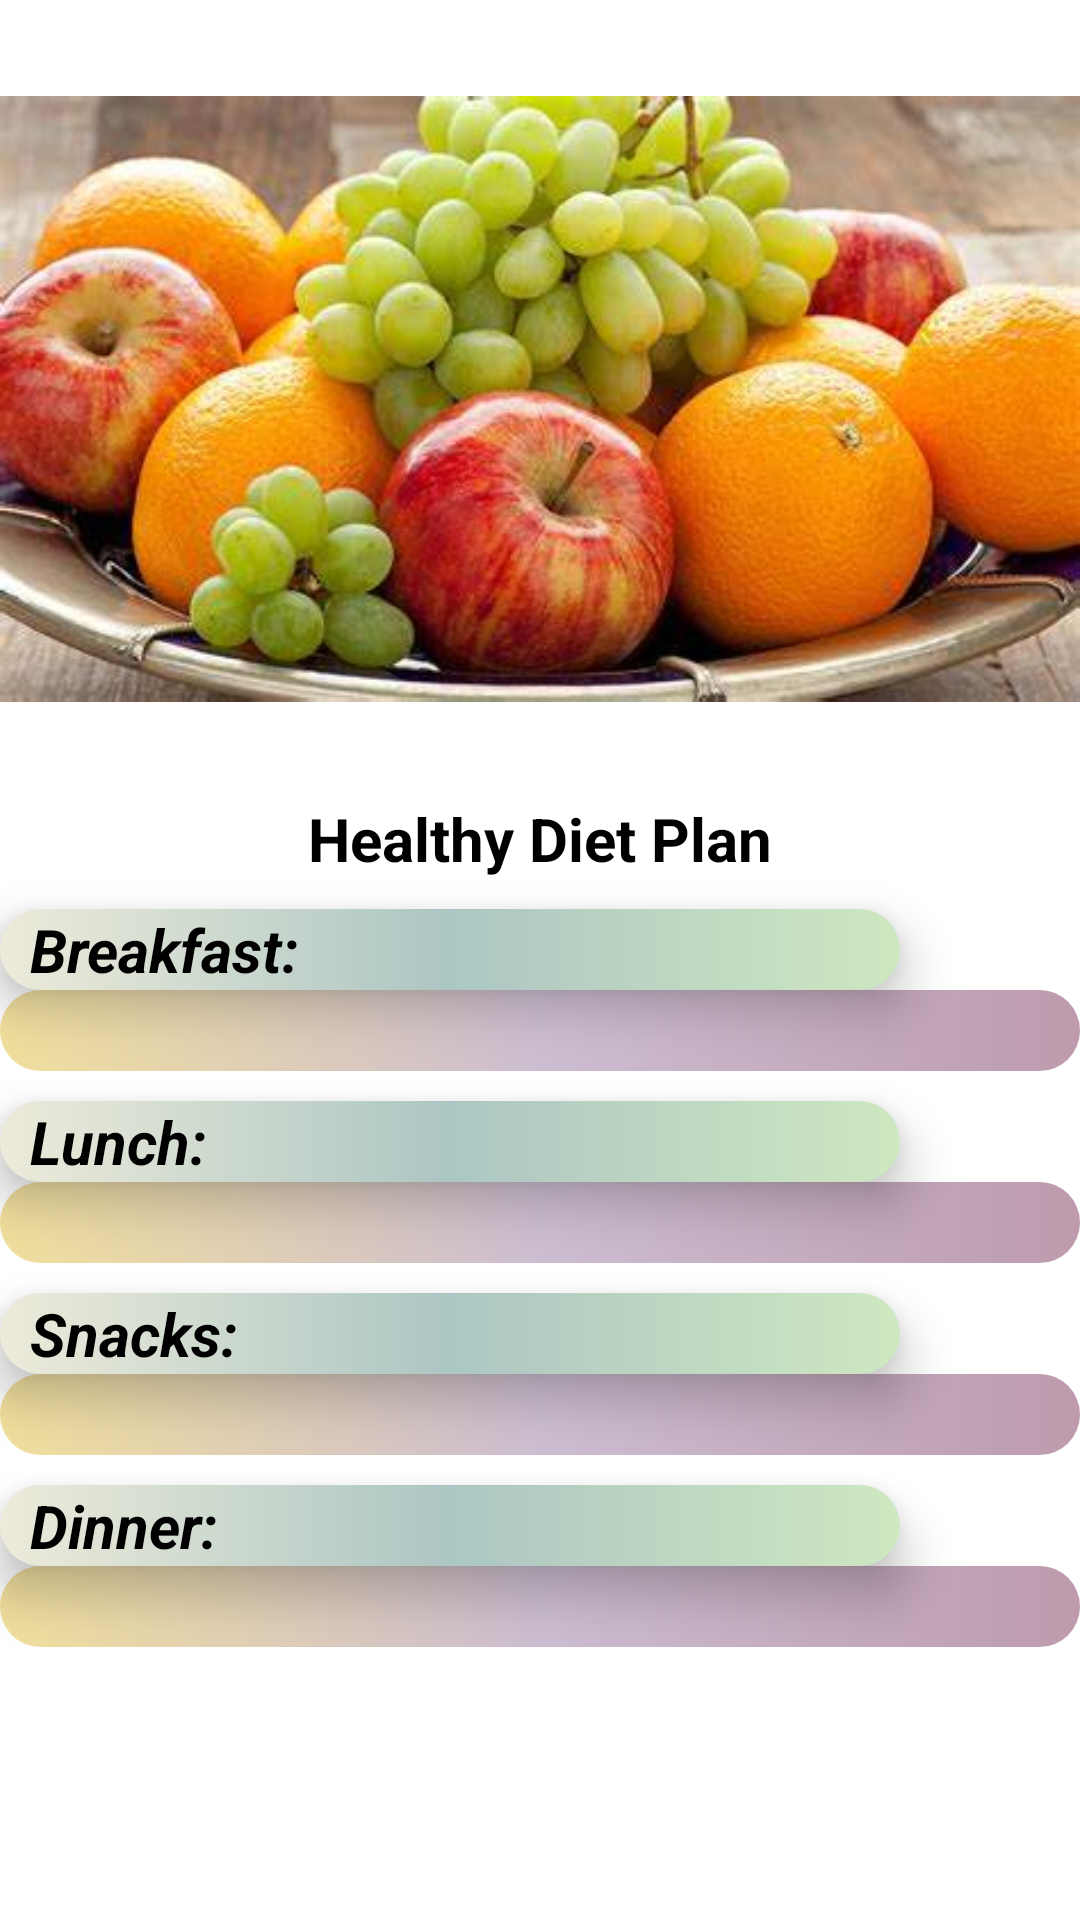

Reconstruct the res/layout file that produces this screen, plus the resources it refers to.
<!-- AndroidManifest.xml: application theme Theme.Swasthya_2O -->
<!-- res/layout/activity_diet_plan.xml -->
<?xml version="1.0" encoding="utf-8"?>
<LinearLayout xmlns:android="http://schemas.android.com/apk/res/android"
    xmlns:app="http://schemas.android.com/apk/res-auto"
    xmlns:tools="http://schemas.android.com/tools"
    android:layout_width="match_parent"
    android:layout_height="match_parent"
    android:orientation="vertical"
    android:gravity="top"
    tools:context=".DietPlan">


    <ImageView
        android:id="@+id/imageView4"
        android:layout_width="wrap_content"
        android:layout_height="wrap_content"
        android:foregroundGravity="top"
        app:srcCompat="@drawable/diet_food" />

    <TextView
        android:id="@+id/textView7"
        android:layout_width="match_parent"
        android:layout_height="wrap_content"
        android:textSize="20dp"
        android:textColor="@color/black"
        android:textStyle="bold"
        android:gravity="center"
        android:text="Healthy Diet Plan" />

        <TextView
            android:id="@+id/textView5"
            android:layout_width="300dp"
            android:layout_height="wrap_content"
            android:layout_marginTop="10dp"
            android:paddingLeft="10dp"
            android:text="Breakfast: "
            android:textStyle="bold|italic"
            android:elevation="10dp"
            android:textColor="@color/black"
            android:background="@drawable/textstyle"
            android:textSize="20dp" />

        <TextView
            android:id="@+id/breakfast"
            android:layout_width="match_parent"
            android:layout_height="wrap_content"
            android:background="@drawable/textstyle2"
            android:paddingLeft="10dp"
            android:textColor="@color/black"
            android:textSize="20dp"
            android:text=" " />


        <TextView
            android:id="@+id/textView6"
            android:layout_width="300dp"
            android:layout_height="wrap_content"
            android:layout_marginTop="10dp"
            android:paddingLeft="10dp"
            android:text="Lunch: "
            android:textStyle="bold|italic"
            android:elevation="10dp"
            android:textColor="@color/black"
            android:background="@drawable/textstyle"
            android:textSize="20dp" />
        <TextView
            android:id="@+id/lunch"
            android:layout_width="match_parent"
            android:layout_height="wrap_content"
            android:background="@drawable/textstyle2"
            android:paddingLeft="10dp"
            android:textColor="@color/black"
            android:textSize="20dp"
            android:text=" " />

        <TextView
            android:id="@+id/textView9"
            android:layout_width="300dp"
            android:layout_height="wrap_content"
            android:layout_marginTop="10dp"
            android:paddingLeft="10dp"
            android:text="Snacks: "
            android:textStyle="bold|italic"
            android:elevation="10dp"
            android:textColor="@color/black"
            android:background="@drawable/textstyle"
            android:textSize="20dp" />
        <TextView
            android:id="@+id/snacks"
            android:layout_width="match_parent"
            android:layout_height="wrap_content"
            android:background="@drawable/textstyle2"
            android:paddingLeft="10dp"
            android:textColor="@color/black"
            android:textSize="20dp"
            android:text=" " />

        <TextView
            android:id="@+id/textView8"
            android:layout_width="300dp"
            android:layout_height="wrap_content"
            android:layout_marginTop="10dp"
            android:paddingLeft="10dp"
            android:text="Dinner: "
            android:textStyle="bold|italic"
            android:elevation="10dp"
            android:textColor="@color/black"
            android:background="@drawable/textstyle"
            android:textSize="20dp" />
        <TextView
            android:id="@+id/dinner"
            android:layout_width="match_parent"
            android:layout_height="wrap_content"
            android:background="@drawable/textstyle2"
            android:paddingLeft="10dp"
            android:textColor="@color/black"
            android:textSize="20dp"
            android:text=" " />

</LinearLayout>
<!-- resources referenced by this layout -->
<resources>
  <color name="black">#FF000000</color>
  <!-- drawable diet_food: jpg bitmap (drawable, 25039 bytes) -->
  <!-- drawable textstyle (drawable) -->
  <?xml version="1.0" encoding="utf-8"?>
  <shape xmlns:android="http://schemas.android.com/apk/res/android">
  <gradient android:startColor="#EDEBDA" android:centerColor="#ACC6C3" android:endColor="#CEE8C1"/>
      <corners android:radius="20dp"/>
  </shape>
  <!-- drawable textstyle2 (drawable) -->
  <?xml version="1.0" encoding="utf-8"?>
  <shape xmlns:android="http://schemas.android.com/apk/res/android">
      <gradient android:startColor="#F1DF9C" android:centerColor="#CCBDD1" android:endColor="#BD9BAD"/>
      <corners android:radius="20dp"/>
  </shape>
  <style name="Theme.Swasthya_2O" parent="Theme.MaterialComponents.Light.NoActionBar">
          
          <item name="colorPrimary">@color/light_green</item>
          <item name="colorPrimaryVariant">@color/light_green</item>
          <item name="colorOnPrimary">@color/white</item>
          
          <item name="colorSecondary">@color/teal_200</item>
  
          <item name="colorSecondaryVariant">@color/teal_700</item>
          <item name="colorOnSecondary">@color/black</item>
          
          <item name="android:statusBarColor" tools:targetApi="l">?attr/colorPrimaryVariant</item>
          
          <item name="android:forceDarkAllowed" tools:targetApi="q">false</item>
      </style>
  <color name="light_green">#ABFC82</color>
  <color name="white">#FFFFFFFF</color>
  <color name="teal_200">#FF03DAC5</color>
  <color name="teal_700">#FF018786</color>
</resources>
